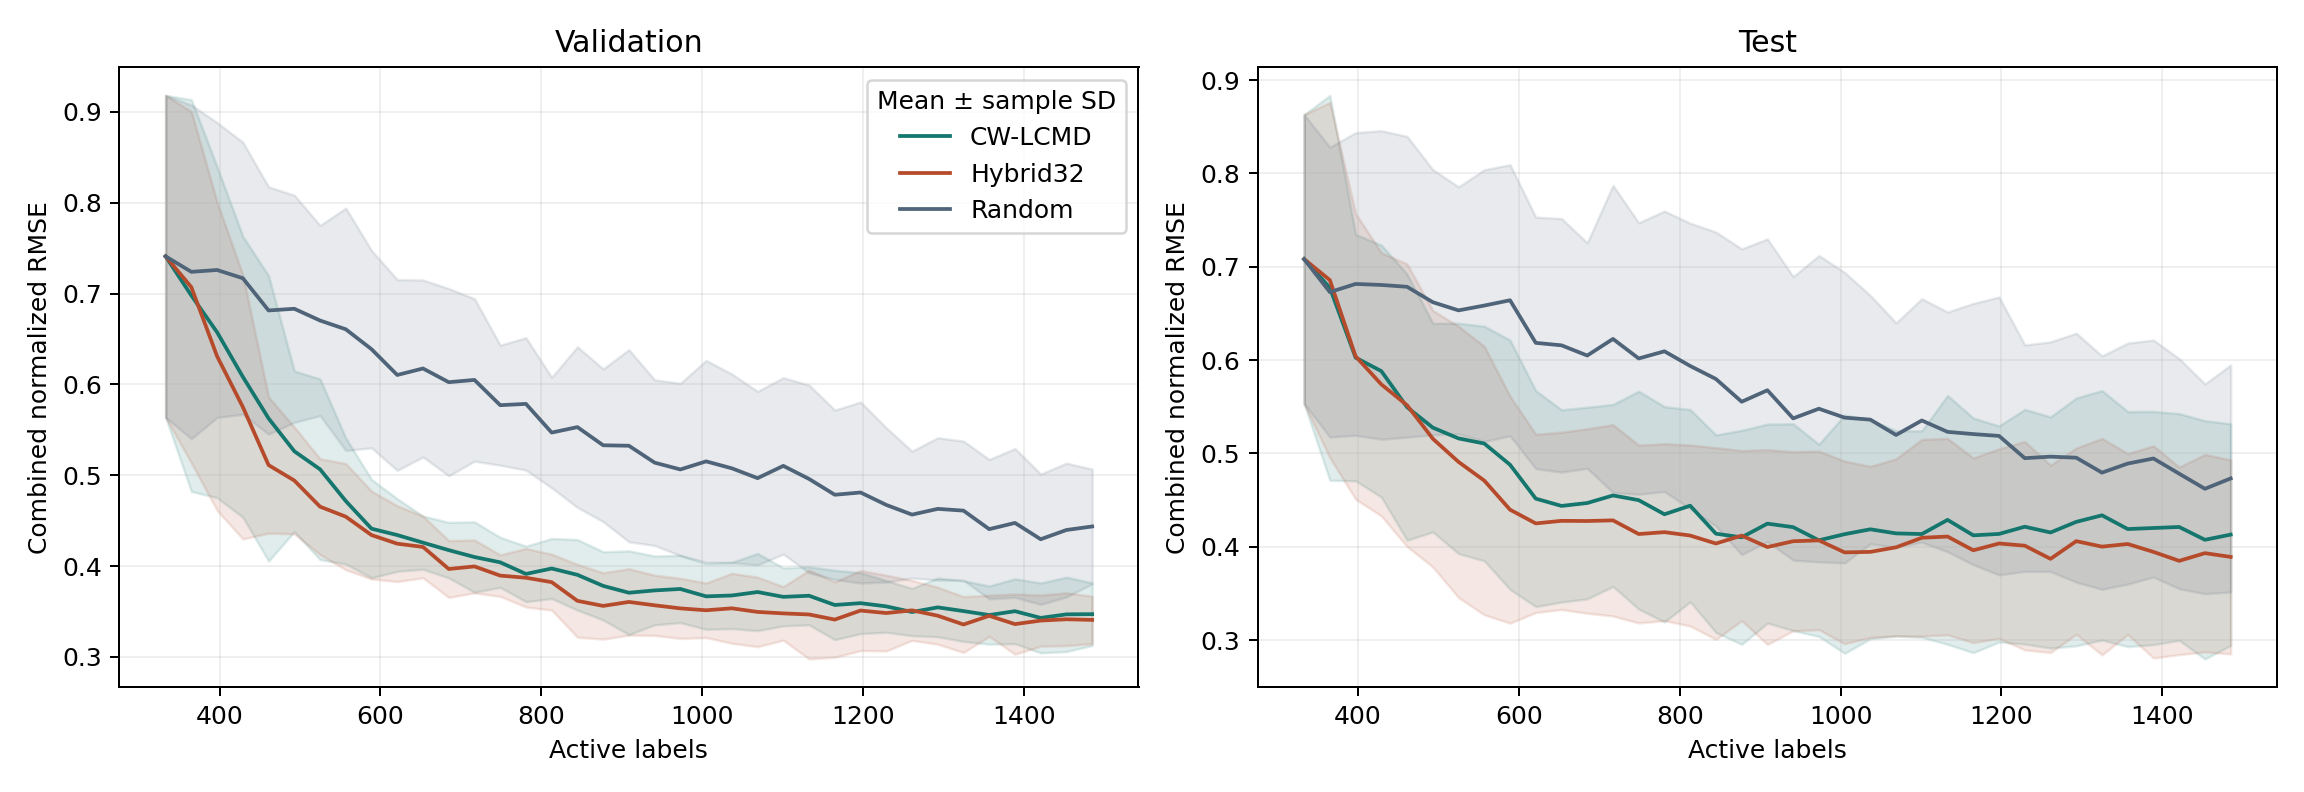

The table this chart was drawn from, first rows:
method, seed, round, budget, split, combined_normalized_rmse, V1_rmse, V2_rmse, V1_mae, V2_mae, V1_r2, V2_r2, V1_nrmse, V2_nrmse, combined_rmse, combined_mae, combined_r2
random, 157, 0, 333, validation, 0.8259, 5.539, 10.52, 2.82, 5.39, 0.5556, 0.6366, 0.8518, 0.7991, 8.404, 4.105, 0.5961
random, 157, 0, 333, test, 0.7309, 5.089, 8.884, 2.594, 4.656, 0.5321, 0.6544, 0.7826, 0.6752, 7.24, 3.625, 0.5932
random, 157, 1, 365, validation, 0.7906, 5.275, 10.13, 2.755, 5.129, 0.597, 0.6631, 0.8112, 0.7695, 8.074, 3.942, 0.63
random, 157, 1, 365, test, 0.7214, 4.956, 8.926, 2.582, 4.876, 0.5563, 0.6512, 0.7621, 0.6783, 7.219, 3.729, 0.6037
random, 157, 2, 397, validation, 0.8726, 5.8, 11.22, 2.959, 5.628, 0.5128, 0.586, 0.8919, 0.853, 8.934, 4.293, 0.5494
random, 157, 2, 397, test, 0.8589, 5.862, 10.71, 2.771, 5.169, 0.3792, 0.4976, 0.9014, 0.8141, 8.635, 3.97, 0.4384
random, 157, 3, 429, validation, 0.9213, 6.162, 11.77, 3.302, 5.838, 0.4501, 0.5449, 0.9476, 0.8944, 9.393, 4.57, 0.4975
random, 157, 3, 429, test, 0.8736, 5.88, 11.08, 2.954, 5.487, 0.3755, 0.4626, 0.9041, 0.8419, 8.868, 4.221, 0.4191
random, 157, 4, 461, validation, 0.8701, 6.004, 10.7, 2.95, 5.162, 0.4779, 0.6235, 0.9233, 0.8135, 8.678, 4.056, 0.5507
random, 157, 4, 461, test, 0.8706, 6.025, 10.67, 2.73, 4.972, 0.3442, 0.5015, 0.9265, 0.8109, 8.664, 3.851, 0.4229
random, 157, 5, 493, validation, 0.8086, 5.355, 10.44, 2.726, 5.086, 0.5847, 0.6418, 0.8234, 0.7934, 8.297, 3.906, 0.6133
random, 157, 5, 493, test, 0.8141, 5.495, 10.29, 2.652, 4.915, 0.4544, 0.5366, 0.8451, 0.7818, 8.247, 3.784, 0.4955
random, 157, 6, 525, validation, 0.7781, 5.236, 9.869, 2.859, 5.105, 0.6029, 0.68, 0.8052, 0.75, 7.899, 3.982, 0.6415
random, 157, 6, 525, test, 0.8009, 5.538, 9.828, 2.825, 5.07, 0.446, 0.5771, 0.8515, 0.7469, 7.977, 3.947, 0.5116
random, 157, 7, 557, validation, 0.8417, 5.625, 10.76, 2.929, 5.391, 0.5417, 0.6195, 0.865, 0.8177, 8.586, 4.16, 0.5806
random, 157, 7, 557, test, 0.8263, 5.574, 10.45, 2.655, 5.018, 0.4387, 0.5219, 0.8572, 0.7941, 8.374, 3.836, 0.4803
random, 157, 8, 589, validation, 0.745, 4.983, 9.513, 2.666, 4.701, 0.6403, 0.7026, 0.7663, 0.7229, 7.594, 3.683, 0.6715
random, 157, 8, 589, test, 0.7909, 5.313, 10.05, 2.534, 4.743, 0.4901, 0.5575, 0.817, 0.764, 8.04, 3.639, 0.5238
random, 157, 9, 621, validation, 0.6898, 4.743, 8.525, 2.563, 4.447, 0.6742, 0.7612, 0.7294, 0.6478, 6.898, 3.505, 0.7177
random, 157, 9, 621, test, 0.748, 5.144, 9.242, 2.43, 4.346, 0.5219, 0.626, 0.7911, 0.7024, 7.479, 3.388, 0.574
random, 157, 10, 653, validation, 0.7093, 4.928, 8.649, 2.664, 4.361, 0.6482, 0.7542, 0.7578, 0.6573, 7.039, 3.513, 0.7012
random, 157, 10, 653, test, 0.7444, 5.155, 9.114, 2.504, 4.254, 0.5199, 0.6363, 0.7928, 0.6926, 7.404, 3.379, 0.5781
random, 157, 11, 685, validation, 0.7097, 4.935, 8.643, 2.626, 4.435, 0.6472, 0.7545, 0.7589, 0.6568, 7.038, 3.531, 0.7009
random, 157, 11, 685, test, 0.7353, 4.976, 9.264, 2.451, 4.298, 0.5526, 0.6242, 0.7653, 0.704, 7.436, 3.375, 0.5884
random, 157, 12, 717, validation, 0.7421, 5.154, 9.052, 2.601, 4.182, 0.6153, 0.7307, 0.7925, 0.6879, 7.366, 3.391, 0.673
random, 157, 12, 717, test, 0.8221, 5.558, 10.37, 2.585, 4.296, 0.4419, 0.529, 0.8547, 0.7882, 8.321, 3.441, 0.4855
random, 157, 13, 749, validation, 0.6821, 4.697, 8.412, 2.294, 3.973, 0.6804, 0.7675, 0.7223, 0.6393, 6.813, 3.133, 0.7239
random, 157, 13, 749, test, 0.7369, 4.99, 9.279, 2.209, 4.083, 0.5502, 0.623, 0.7673, 0.7052, 7.45, 3.146, 0.5866
random, 157, 14, 781, validation, 0.6821, 4.618, 8.589, 2.37, 3.962, 0.6911, 0.7576, 0.7102, 0.6527, 6.896, 3.166, 0.7243
random, 157, 14, 781, test, 0.7897, 5.303, 10.04, 2.425, 4.017, 0.492, 0.5585, 0.8154, 0.7631, 8.03, 3.221, 0.5253
random, 157, 15, 813, validation, 0.634, 4.318, 7.928, 2.227, 3.772, 0.73, 0.7935, 0.6639, 0.6025, 6.383, 2.999, 0.7617
random, 157, 15, 813, test, 0.7638, 5.111, 9.75, 2.359, 4.002, 0.5282, 0.5837, 0.7859, 0.741, 7.784, 3.18, 0.5559
random, 157, 16, 845, validation, 0.6863, 4.653, 8.631, 2.404, 4.099, 0.6865, 0.7552, 0.7155, 0.656, 6.934, 3.251, 0.7208
random, 157, 16, 845, test, 0.7556, 5.112, 9.524, 2.406, 4.048, 0.5279, 0.6029, 0.7861, 0.7238, 7.643, 3.227, 0.5654
random, 157, 17, 877, validation, 0.6567, 4.464, 8.231, 2.256, 3.946, 0.7114, 0.7773, 0.6864, 0.6256, 6.621, 3.101, 0.7444
random, 157, 17, 877, test, 0.7403, 5.018, 9.312, 2.19, 3.856, 0.5452, 0.6203, 0.7716, 0.7077, 7.479, 3.023, 0.5828
random, 157, 18, 909, validation, 0.6668, 4.545, 8.33, 2.362, 3.869, 0.7008, 0.772, 0.6989, 0.6331, 6.71, 3.116, 0.7364
random, 157, 18, 909, test, 0.7336, 4.822, 9.548, 2.283, 3.91, 0.5799, 0.6008, 0.7415, 0.7256, 7.564, 3.097, 0.5904
random, 157, 19, 941, validation, 0.6419, 4.463, 7.819, 2.34, 3.97, 0.7115, 0.7991, 0.6863, 0.5942, 6.366, 3.155, 0.7553
random, 157, 19, 941, test, 0.6597, 4.567, 8.08, 2.261, 3.771, 0.6232, 0.7141, 0.7023, 0.6141, 6.563, 3.016, 0.6686
random, 157, 20, 973, validation, 0.6322, 4.342, 7.824, 2.292, 3.815, 0.7269, 0.7988, 0.6677, 0.5946, 6.327, 3.054, 0.7629
random, 157, 20, 973, test, 0.6734, 4.528, 8.548, 2.204, 3.596, 0.6296, 0.6801, 0.6963, 0.6496, 6.84, 2.9, 0.6548
random, 157, 21, 1005, validation, 0.6806, 4.735, 8.283, 2.376, 3.928, 0.6753, 0.7745, 0.7281, 0.6295, 6.747, 3.152, 0.7249
random, 157, 21, 1005, test, 0.6458, 4.409, 8.053, 2.079, 3.422, 0.6489, 0.7161, 0.6779, 0.612, 6.492, 2.75, 0.6825
random, 157, 22, 1037, validation, 0.6734, 4.517, 8.572, 2.28, 4.26, 0.7045, 0.7585, 0.6946, 0.6515, 6.851, 3.27, 0.7315
random, 157, 22, 1037, test, 0.6557, 4.51, 8.1, 2.136, 3.744, 0.6326, 0.7127, 0.6935, 0.6156, 6.556, 2.94, 0.6727
random, 157, 23, 1069, validation, 0.6435, 4.531, 7.703, 2.553, 4.251, 0.7026, 0.805, 0.6968, 0.5854, 6.319, 3.402, 0.7538
random, 157, 23, 1069, test, 0.6357, 4.434, 7.71, 2.336, 3.983, 0.6449, 0.7397, 0.6818, 0.5859, 6.289, 3.16, 0.6923
random, 157, 24, 1101, validation, 0.6566, 4.485, 8.182, 2.332, 3.915, 0.7086, 0.78, 0.6897, 0.6218, 6.598, 3.124, 0.7443
random, 157, 24, 1101, test, 0.6706, 4.436, 8.669, 2.104, 3.519, 0.6444, 0.671, 0.6822, 0.6588, 6.886, 2.812, 0.6577
random, 157, 25, 1133, validation, 0.636, 4.354, 7.902, 2.326, 4.093, 0.7254, 0.7948, 0.6696, 0.6005, 6.379, 3.209, 0.7601
random, 157, 25, 1133, test, 0.6461, 4.374, 8.136, 2.139, 3.695, 0.6543, 0.7101, 0.6727, 0.6183, 6.532, 2.917, 0.6822
random, 157, 26, 1165, validation, 0.6206, 4.224, 7.768, 2.178, 3.582, 0.7416, 0.8017, 0.6495, 0.5903, 6.252, 2.88, 0.7717
random, 157, 26, 1165, test, 0.7006, 4.721, 8.874, 2.109, 3.547, 0.5974, 0.6552, 0.7259, 0.6744, 7.107, 2.828, 0.6263
random, 157, 27, 1197, validation, 0.6106, 4.139, 7.679, 2.208, 3.831, 0.7519, 0.8063, 0.6364, 0.5835, 6.168, 3.02, 0.7791
random, 157, 27, 1197, test, 0.6842, 4.539, 8.817, 2.132, 3.721, 0.6277, 0.6596, 0.6981, 0.6701, 7.013, 2.926, 0.6437
random, 157, 28, 1229, validation, 0.5878, 4.269, 6.708, 2.097, 3.273, 0.736, 0.8521, 0.6565, 0.5098, 5.622, 2.685, 0.7941
random, 157, 28, 1229, test, 0.6239, 4.325, 7.629, 1.988, 3.329, 0.6621, 0.7452, 0.6651, 0.5798, 6.201, 2.659, 0.7036
random, 157, 29, 1261, validation, 0.5239, 3.742, 6.143, 2.038, 3.226, 0.7972, 0.876, 0.5754, 0.4668, 5.086, 2.632, 0.8366
random, 157, 29, 1261, test, 0.6099, 4.284, 7.325, 2.063, 3.338, 0.6684, 0.765, 0.6588, 0.5567, 6.001, 2.701, 0.7167
... 1,050 more rows
